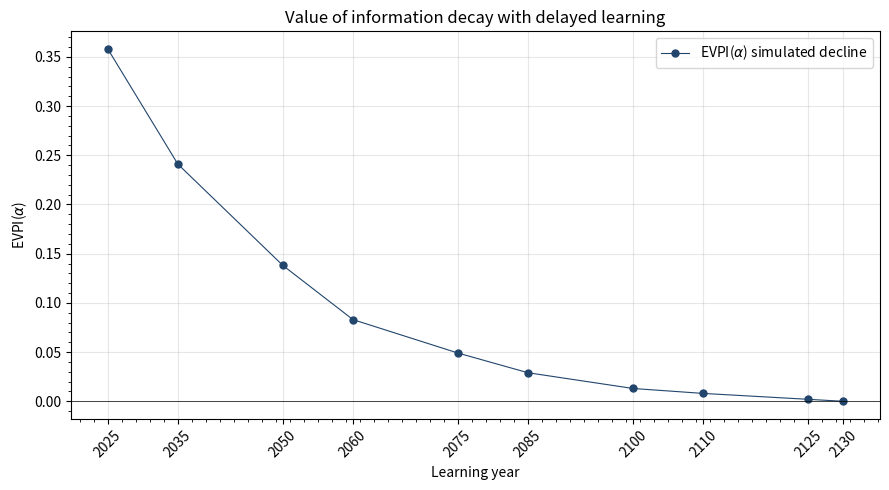

Generate this figure with matplotlib:
import numpy as np, matplotlib.pyplot as plt

base=-1.384
lp=np.array([1,3,6,8,11,13,16,18,21,22])
goal=np.array([-1.026,-1.143,-1.246,-1.301,-1.335,-1.355,-1.371,-1.376,-1.382,-1.384])
evpi=goal-base
year=2025+(lp-1)*5

fig,ax=plt.subplots(figsize=(9,5))
ax.plot(year,evpi,'-o',color='#22456c',lw=0.8,ms=5,label='EVPI($\\alpha$) simulated decline')
ax.axhline(0,color='k',lw=.5)
ax.set_xticks(year)
ax.tick_params(axis="x",labelrotation=45)
ax.set_yticks(np.arange(0,0.4,0.05))
ax.set_xlabel('Learning year'); ax.set_ylabel('EVPI($\\alpha$)')
ax.set_title('Value of information decay with delayed learning')
ax.grid(alpha=.3); ax.minorticks_on(); ax.legend()
fig.tight_layout(); fig.savefig("old_evpi_decay_curve.png",dpi=130)
